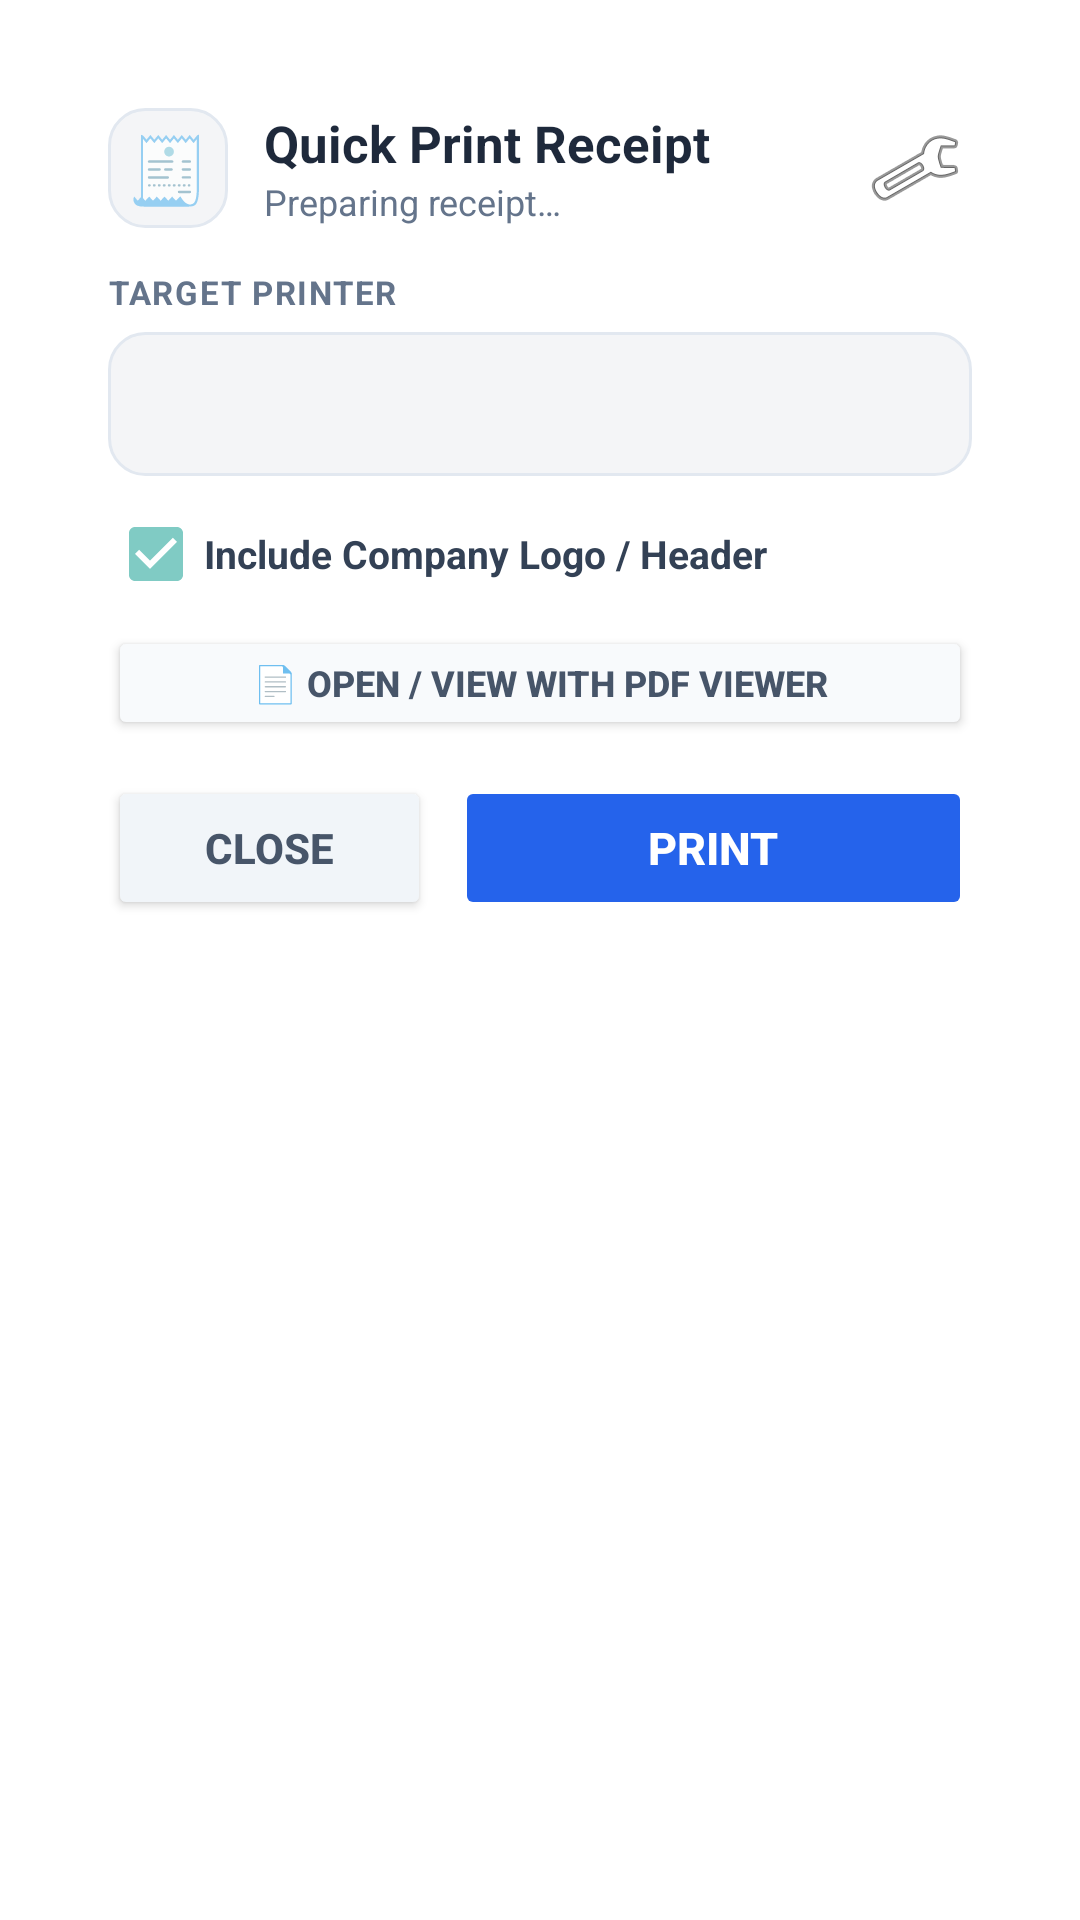

This screen was rendered from an Android layout file. Write that file and the resources it references.
<!-- AndroidManifest.xml: activity theme Theme.AppCompat.Dialog -->
<!-- res/layout/activity_main.xml -->
<?xml version="1.0" encoding="utf-8"?>
<LinearLayout xmlns:android="http://schemas.android.com/apk/res/android"
    xmlns:app="http://schemas.android.com/apk/res-auto"
    android:layout_width="match_parent"
    android:layout_height="wrap_content"
    android:orientation="vertical"
    android:background="@drawable/bg_dialog_card"
    android:padding="20dp"
    android:gravity="center_horizontal">

    <LinearLayout
        android:layout_width="match_parent"
        android:layout_height="wrap_content"
        android:orientation="horizontal"
        android:gravity="center_vertical"
        android:layout_marginBottom="14dp">

        <TextView
            android:layout_width="40dp"
            android:layout_height="40dp"
            android:gravity="center"
            android:text="🧾"
            android:textSize="22sp"
            android:background="@drawable/bg_spinner_field" />

        <LinearLayout
            android:layout_width="0dp"
            android:layout_height="wrap_content"
            android:layout_weight="1"
            android:layout_marginStart="12dp"
            android:orientation="vertical">

            <TextView
                android:layout_width="wrap_content"
                android:layout_height="wrap_content"
                android:text="@string/dialog_print_title"
                android:textColor="#1E293B"
                android:textSize="17sp"
                android:textStyle="bold" />

            <TextView
                android:id="@+id/tvStatus"
                android:layout_width="wrap_content"
                android:layout_height="wrap_content"
                android:text="@string/receipt_preparing"
                android:textColor="#64748B"
                android:textSize="12sp" />
        </LinearLayout>

        <ImageButton
            android:id="@+id/btnManagePrinters"
            android:layout_width="38dp"
            android:layout_height="38dp"
            android:background="?android:attr/selectableItemBackgroundBorderless"
            android:src="@android:drawable/ic_menu_manage"
            android:contentDescription="@string/manage_printers_card"
            app:tint="#64748B" />
    </LinearLayout>

    <TextView
        android:layout_width="match_parent"
        android:layout_height="wrap_content"
        android:text="@string/target_printer_header"
        android:textSize="11sp"
        android:textStyle="bold"
        android:textColor="#64748B"
        android:letterSpacing="0.05"
        android:layout_marginBottom="6dp" />

    <Spinner
        android:id="@+id/spnPrinters"
        android:layout_width="match_parent"
        android:layout_height="48dp"
        android:background="@drawable/bg_spinner_field"
        android:layout_marginBottom="10dp" />

    
    <CheckBox
        android:id="@+id/cbIncludePrefix"
        android:layout_width="match_parent"
        android:layout_height="wrap_content"
        android:text="@string/checkbox_include_logo"
        android:textColor="#334155"
        android:textSize="13sp"
        android:textStyle="bold"
        android:checked="true"
        android:layout_marginBottom="8dp" />

    
    <Button
        android:id="@+id/btnOpenExternal"
        android:layout_width="match_parent"
        android:layout_height="38dp"
        android:layout_marginBottom="12dp"
        android:text="@string/btn_open_external_pdf"
        android:textColor="#475569"
        android:textSize="12sp"
        android:textStyle="bold"
        android:backgroundTint="#F8FAFC"
        app:strokeColor="#CBD5E1"
        app:strokeWidth="1dp"
        app:cornerRadius="10dp" />

    <ProgressBar
        android:id="@+id/pbLoading"
        style="?android:attr/progressBarStyleHorizontal"
        android:layout_width="match_parent"
        android:layout_height="wrap_content"
        android:indeterminate="true"
        android:visibility="gone"
        android:layout_marginBottom="12dp" />

    
    <LinearLayout
        android:layout_width="match_parent"
        android:layout_height="wrap_content"
        android:orientation="horizontal"
        android:gravity="center_vertical">

        <Button
            android:id="@+id/btnCancel"
            android:layout_width="0dp"
            android:layout_height="48dp"
            android:layout_weight="1"
            android:text="@string/btn_close"
            android:textSize="14sp"
            android:textStyle="bold"
            android:textColor="#475569"
            android:backgroundTint="#F1F5F9"
            app:cornerRadius="12dp"
            android:layout_marginEnd="8dp" />

        <Button
            android:id="@+id/btnPrint"
            android:layout_width="0dp"
            android:layout_height="48dp"
            android:layout_weight="1.6"
            android:text="@string/btn_print_action"
            android:textSize="15sp"
            android:textStyle="bold"
            android:textColor="#FFFFFF"
            android:backgroundTint="#2563EB"
            app:cornerRadius="12dp"
            android:enabled="false" />
    </LinearLayout>

</LinearLayout>
<!-- resources referenced by this layout -->
<resources>
  <!-- drawable bg_spinner_field (drawable) -->
  <?xml version="1.0" encoding="utf-8"?>
  <shape xmlns:android="http://schemas.android.com/apk/res/android">
      <solid android:color="#F4F5F7" />
      <corners android:radius="12dp" />
      <stroke android:width="1dp" android:color="#E2E8F0" />
  </shape>
  <string name="btn_close">Close</string>
  <string name="btn_open_external_pdf">📄 Open / View with PDF Viewer</string>
  <string name="btn_print_action">PRINT</string>
  <string name="checkbox_include_logo">Include Company Logo / Header</string>
  <string name="dialog_print_title">Quick Print Receipt</string>
  <string name="manage_printers_card">Printer Settings</string>
  <string name="receipt_preparing">Preparing receipt…</string>
  <string name="target_printer_header">TARGET PRINTER</string>
</resources>
